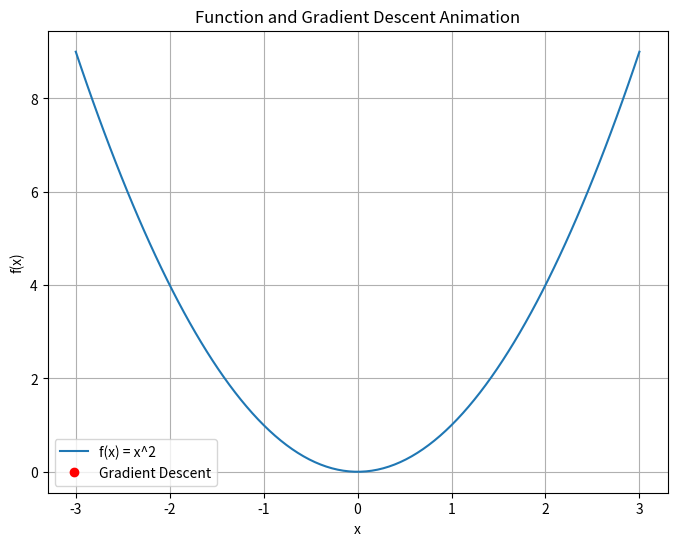

Generate this figure with matplotlib:
import numpy as np
import matplotlib.pyplot as plt
from matplotlib.animation import FuncAnimation


# 定义函数
def f(x):
    return x**2


# 定义导数
def df(x):
    return 2 * x


# 梯度下降参数
lr = 0.1
n_iterations = 10  # 迭代次数
x1 = 2.5  # 初始值

# 绘制原始函数
x = np.linspace(-3, 3, 100)
y = f(x)

fig, ax = plt.subplots(figsize=(8, 6))
ax.plot(x, y, label="f(x) = x^2")
(point,) = ax.plot([], [], "ro", label="Gradient Descent")
value_display = ax.text(0.7, 0.02, "", transform=ax.transAxes)


def init():
    point.set_data([], [])
    value_display.set_text("")
    return point, value_display


def update(i):
    global x1
    gradient = df(x1)
    x1 -= lr * gradient
    point.set_data(x1, f(x1))
    value_display.set_text("Min = {:.2f}, {:.2f}".format(x1, f(x1)))
    return point, value_display


ani = FuncAnimation(
    fig, update, frames=np.arange(0, n_iterations), init_func=init, blit=True
)

ax.legend()
ax.set_xlabel("x")
ax.set_ylabel("f(x)")
ax.set_title("Function and Gradient Descent Animation")
ax.grid(True)
plt.show()
